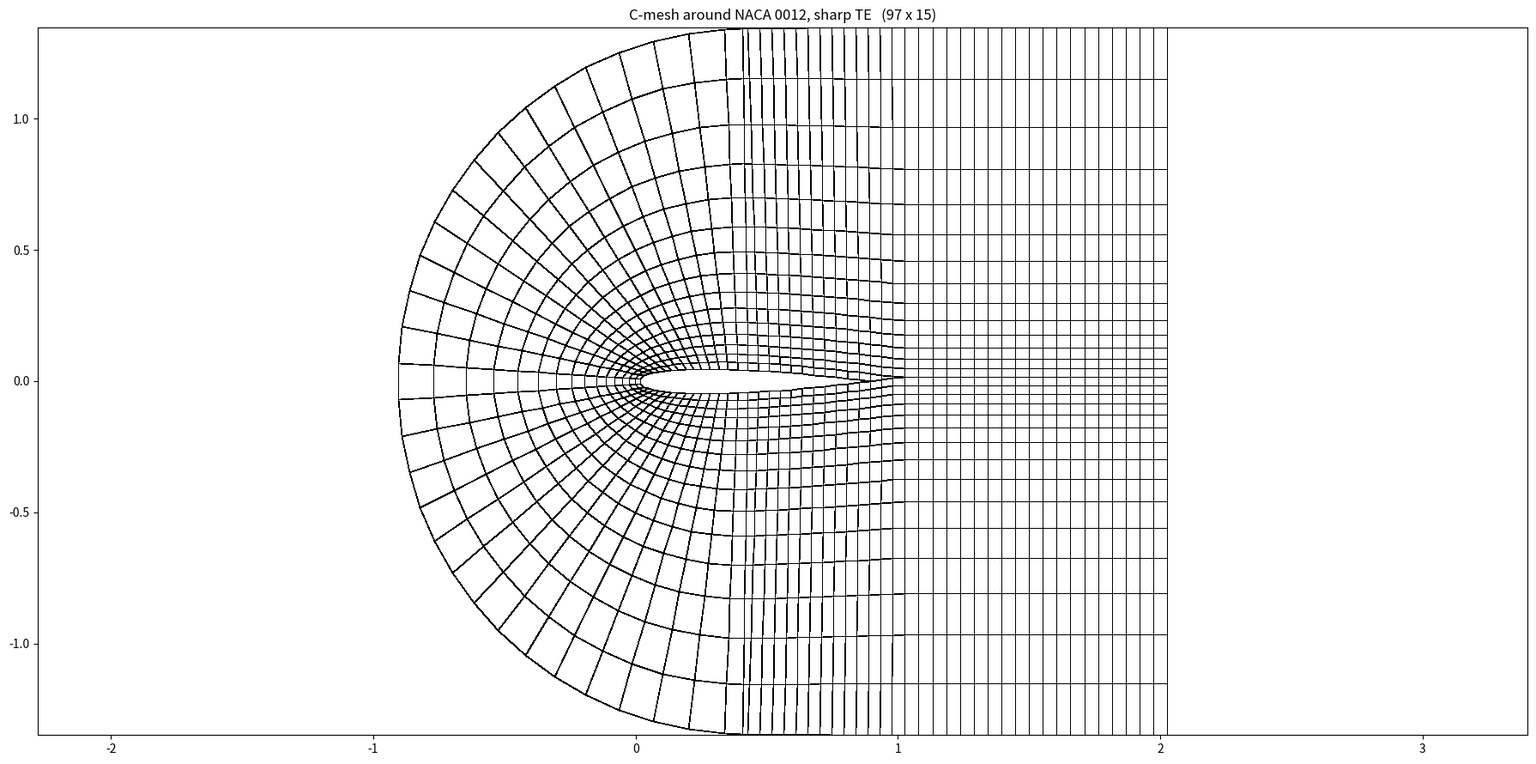

Here is the Python script that generated this plot:
"""
C-mesh generation around a NACA 0012 airfoil, with sharp trailing edge
and coincident wake cut (solver-ready).

Based on: https://alpynepyano.github.io/healthyNumerics/posts/cfd-03-grids-for-airfoils.html

The airfoil is generated analytically with the sharp-TE variant of the NACA
00xx equation (last coefficient -0.1036 so y(1)=0 exactly).

Exports to PLOT3D in construct2D's 2D formatted single-block layout.

Index convention (same as construct2D):
  j = 0        -> wall + wake cut (inner C boundary)
  j = nj-1     -> far-field outer boundary
  i = 0        -> wake outflow, upper side
  i = ni-1     -> wake outflow, lower side
  i ~ ni/2     -> leading-edge nose
"""
import numpy as np
import matplotlib.pyplot as plt
import matplotlib.colors as mclr

# ---------------------------------------------------------------
# STEP 0 — Helpers
# ---------------------------------------------------------------
def scale01(z):
    return (z - np.min(z)) / (np.max(z) - np.min(z))

def fStretch(my):
    yStretch = 0.5
    yOffset = 2.95
    iy = np.linspace(0, 1, my)
    return scale01(np.exp((yStretch * (yOffset + iy))**2))

def coord(a, b, xi):
    return a + xi * (b - a)


# ---------------------------------------------------------------
# STEP 1 — NACA 0012 airfoil (analytic, sharp TE)
# ---------------------------------------------------------------
# Symmetric NACA 00xx profile:
#   y = 5t * [ 0.2969 sqrt(x) - 0.1260 x - 0.3516 x^2
#              + 0.2843 x^3 - 0.1036 x^4 ]
# The last coefficient is -0.1036 (not the original -0.1015) so that y(1) = 0
# exactly, giving a genuinely sharp trailing edge.

def naca00xx(t, n_surface=20, le_clustering=0.0, te_clustering=0.0):
    """
    Generate NACA 00xx coordinates with sharp trailing edge.
    Returns points ordered TE (upper) -> LE -> TE (lower).

    t              : thickness ratio (e.g. 0.12 for NACA 0012)
    n_surface      : number of points per surface
    le_clustering  : 0 = uniform, 1 = full cosine (dense at LE)
    te_clustering  : 0 = uniform, 1 = full cosine (dense at TE)

    With le_clustering=1.0, te_clustering=0.3 you get tight LE spacing
    (needed to resolve the nose curvature) and modest TE density.
    """
    # Build x-distribution by blending cosine (dense at both ends)
    # with uniform (same spacing everywhere). Separate weights for each end.
    u = np.linspace(0.0, 1.0, n_surface)

    # Fully clustered at LE: x = 0.5*(1 - cos(pi*u))  -> dense near u=0 and u=1
    # We want to weight the "dense at u=0" part with le_clustering
    # and the "dense at u=1" part with te_clustering.
    # Trick: split the cosine into its LE-bias and TE-bias halves.
    x_uniform = u
    x_cosine_le = 1.0 - np.cos(0.5 * np.pi * u)       # dense near u=0 only
    x_cosine_te = np.sin(0.5 * np.pi * u)             # dense near u=1 only

    # Blend: normalize so x(0)=0 and x(1)=1 in all cases.
    # Each of the three base distributions already satisfies that.
    # Weight them: more le_clustering -> more x_cosine_le,
    #              more te_clustering -> more x_cosine_te,
    #              remainder goes to uniform.
    w_le = le_clustering
    w_te = te_clustering
    w_un = max(0.0, 1.0 - w_le - w_te)
    # If the user requests both > 0.5 we just renormalize
    total = w_le + w_te + w_un
    x = (w_le * x_cosine_le + w_te * x_cosine_te + w_un * x_uniform) / total

    y = 5.0 * t * (
        0.2969 * np.sqrt(x)
        - 0.1260 * x
        - 0.3516 * x**2
        + 0.2843 * x**3
        - 0.1036 * x**4
    )

    # Walk: TE -> upper -> LE  then  LE -> lower -> TE.
    xu = x[::-1];   yu =  y[::-1]
    xl = x[1:];     yl = -y[1:]

    px = np.concatenate([xu, xl])
    py = np.concatenate([yu, yl])
    return px, py


px, py = naca00xx(t=0.12, n_surface=30,
                  le_clustering=1.0,   # tight LE spacing
                  te_clustering=0.3)   # moderate TE density
nn = px.size
print(f"NACA 0012, sharp TE: {nn} surface points")
print(f"  First point (TE upper): ({px[0]:.6f}, {py[0]:.6f})")
print(f"  Middle point (LE)     : ({px[nn//2]:.6f}, {py[nn//2]:.6f})")
print(f"  Last  point (TE lower): ({px[-1]:.6f}, {py[-1]:.6f})")


# ---------------------------------------------------------------
# STEP 2 — Build the C-grid boundaries (with coincident wake cut)
# ---------------------------------------------------------------
ix1 = nn // 4
ix2 = nn - ix1

R = 1.25          # far-field radius
xback = 2.0       # downstream extent of wake / outflow position
nw = 20           # number of wake points on each side

# --- INNER BOUNDARY (j = 0): wake-top + airfoil + wake-bottom ------
# Upper wake runs from outflow back to the TE, at y = 0.
# Then we walk the airfoil (upper surface -> nose -> lower surface).
# Then the lower wake runs from TE back out to outflow, at y = 0.
# BOTH wake lines share y = 0 so the cut is coincident (1-to-1).

q1x = np.linspace(xback, 1.0, nw);  q1y = np.zeros(nw)     # upper wake
q2x = px[0:ix1];                    q2y = py[0:ix1]        # upper rear (incl. TE)
q3x = px[ix1:ix2];                  q3y = py[ix1:ix2]      # nose
q4x = px[ix2:nn];                   q4y = py[ix2:nn]       # lower rear (incl. closing TE)
q5x = np.linspace(1.0, xback, nw);  q5y = np.zeros(nw)     # lower wake

# Drop duplicate TE points at the wake/airfoil junctions:
#   q1 ends at (1,0), q2 starts at (1,0)  -> drop q2[0]
#   q4 ends at (1,0), q5 starts at (1,0)  -> drop q4[-1]
qtx = np.concatenate([q1x, q2x[1:], q3x, q4x[:-1], q5x])
qty = np.concatenate([q1y, q2y[1:], q3y, q4y[:-1], q5y])

# --- OUTER BOUNDARY (j = nj-1): far-field C-shape -----------------
# --- OUTER BOUNDARY (j = nj-1): far-field C-shape -----------------
# The outer boundary must be partitioned with EXACTLY the same segment
# sizes as the inner boundary, otherwise radial lines connecting inner
# to outer cross each other near the TE. Map:
#   inner q1 (upper wake)  -> outer wake-top strip:   x from R+1 down to 1, y=R
#   inner q2[1:] (upper)   -> outer upper arc from (1, R) around to nose top
#   inner q3 (nose)        -> outer left semicircle
#   inner q4[:-1] (lower)  -> outer lower arc from nose bottom to (1, -R)
#   inner q5 (lower wake)  -> outer wake-bottom strip: x from 1 up to R+1, y=-R
# Here we use a simple construction: far-field is a rectangle to the right
# of the semicircle (centered at the nose cx).

n_wake_top = q1x.size               # nw
n_upper    = q2x[1:].size           # ix1 - 1
n_nose     = q3x.size               # ix2 - ix1
n_lower    = q4x[:-1].size          # nn - ix2 - 1
n_wake_bot = q5x.size               # nw

cx = q3x[0]                         # x of the nose (airfoil leading edge)

# Q1a: outer above the upper wake — horizontal at y=R, from (xback, R) down to (1, R)
Q1ax = np.linspace(xback, 1.0, n_wake_top)
Q1ay = R * np.ones(n_wake_top)

# Q1b: outer above the upper airfoil surface — horizontal at y=R,
# from just left of x=1 down to the "corner" where the rectangle meets the nose semicircle
Q1bx = np.linspace(1.0, cx, n_upper + 1)[1:]    # skip the duplicate x=1 point
Q1by = R * np.ones(n_upper)

# Q2: nose semicircle, from top corner (cx, R) around through (cx-R, 0) to bottom corner (cx, -R)
phi = np.linspace(0, 1, n_nose)
phi = phi * np.pi + 0.5 * np.pi     # from pi/2 to 3pi/2
Q2x = R * np.cos(phi) + cx
Q2y = R * np.sin(phi)

# Q3a: outer below the lower airfoil surface — horizontal at y=-R, from corner out to (1, -R)
Q3ax = np.linspace(cx, 1.0, n_lower + 1)[:-1]   # skip duplicate x=1 point
Q3ay = -R * np.ones(n_lower)

# Q3b: outer below the lower wake — horizontal at y=-R, from (1, -R) out to (xback, -R)
Q3bx = np.linspace(1.0, xback, n_wake_bot)
Q3by = -R * np.ones(n_wake_bot)

Qtx = np.concatenate([Q1ax, Q1bx, Q2x, Q3ax, Q3bx])
Qty = np.concatenate([Q1ay, Q1by, Q2y, Q3ay, Q3by])


# ---------------------------------------------------------------
# STEP 3 — Fill the interior by interpolating between boundaries
# ---------------------------------------------------------------
mx = qtx.size         # ni — points around the C
my = 15               # nj — points radially outward
gsi = fStretch(my)    # wall-clustering

xk = np.zeros((mx, my))
yk = np.zeros((mx, my))
for t in range(mx):
    xk[t, :] = coord(qtx[t], Qtx[t], gsi)
    yk[t, :] = coord(qty[t], Qty[t], gsi)

ni, nj = xk.shape
print(f"Mesh dimensions: ni={ni}, nj={nj}  (cells: {(ni-1)*(nj-1)})")

# --- sanity check: wake cut at j=0 should be coincident on upper & lower ---
print(f"Wake cut check (j=0): "
      f"upper start ({xk[0,0]:.4f}, {yk[0,0]:.4f})  "
      f"lower end   ({xk[-1,0]:.4f}, {yk[-1,0]:.4f})")


# ---------------------------------------------------------------
# STEP 4 — Export to PLOT3D (construct2D-compatible format)
# ---------------------------------------------------------------
def write_plot3d_2d(filename, x, y):
    """
    2D formatted single-block PLOT3D (construct2D style):
      - Header:  "<ni><nj>" (two integers, width-12 fields)
      - Body:    all x values (one per line, %18.8E), then all y values
      - Fortran column-major ordering: i varies fastest
    """
    ni, nj = x.shape
    with open(filename, 'w') as f:
        f.write(f"{ni:>12d}{nj:>12d}\n")
        for j in range(nj):
            for i in range(ni):
                f.write(f"{x[i, j]:18.8E}\n")
        for j in range(nj):
            for i in range(ni):
                f.write(f"{y[i, j]:18.8E}\n")
    print(f"Wrote {filename}  ({ni} x {nj} = {ni*nj} points)")


write_plot3d_2d('cmesh.p3d', xk, yk)


# ---------------------------------------------------------------
# STEP 5 — Plot
# ---------------------------------------------------------------
fig = plt.figure(figsize=(18, 9))
myCmap = mclr.ListedColormap(['white', 'white'])
ax = fig.add_subplot(111)
ax.pcolormesh(xk, yk, np.zeros_like(xk),
              edgecolors='k', linewidths=0.5, cmap=myCmap, shading='auto')
#ax.fill(px, py, 'r', zorder=10)
ax.set_aspect('equal', 'datalim')
ax.set_title(f'C-mesh around NACA 0012, sharp TE   ({ni} x {nj})')
plt.tight_layout()
plt.savefig('cmesh.png', dpi=130, bbox_inches='tight')
print("Saved cmesh.png")
plt.show()
